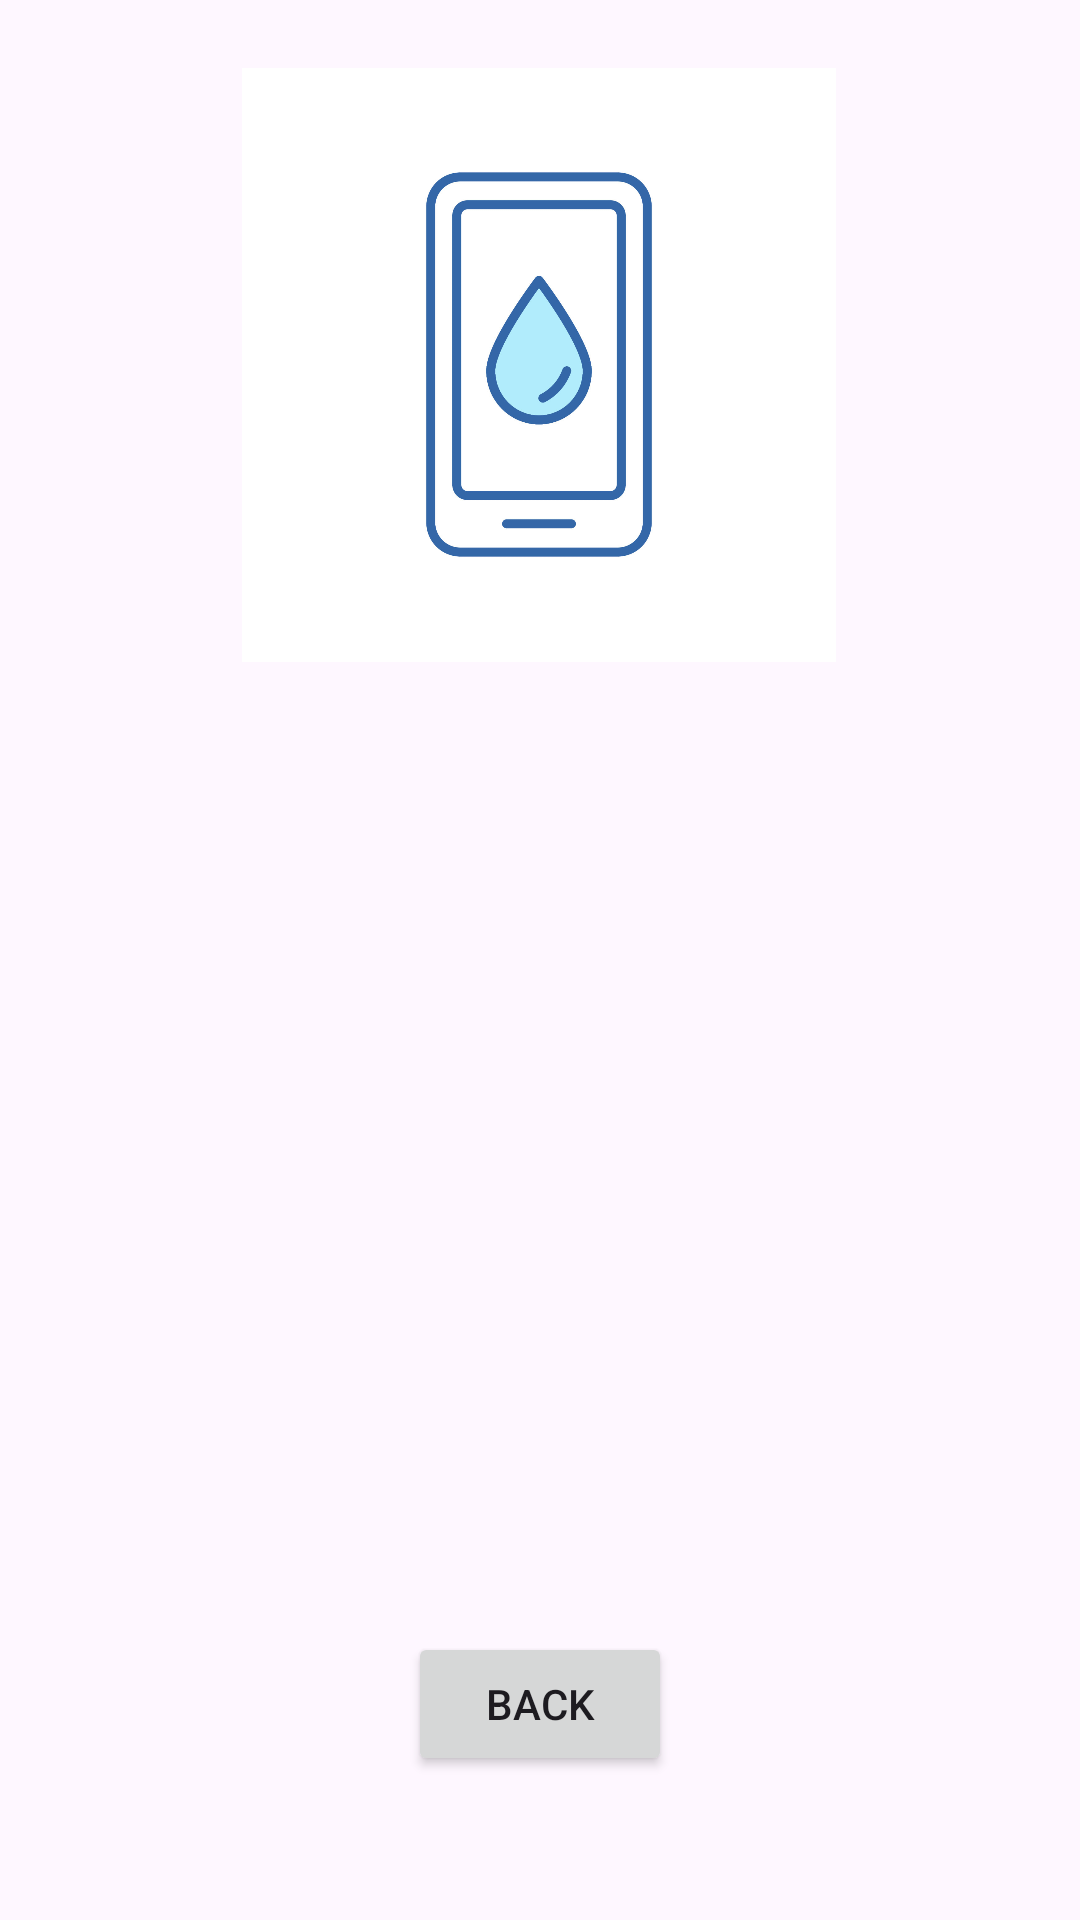

Reconstruct the res/layout file that produces this screen, plus the resources it refers to.
<!-- AndroidManifest.xml: application theme Theme.HydrationHaven -->
<!-- res/layout/activity_main3.xml -->
<?xml version="1.0" encoding="utf-8"?>
<androidx.constraintlayout.widget.ConstraintLayout xmlns:android="http://schemas.android.com/apk/res/android"
    xmlns:app="http://schemas.android.com/apk/res-auto"
    xmlns:tools="http://schemas.android.com/tools"
    android:id="@+id/main"
    android:layout_width="match_parent"
    android:layout_height="match_parent"
    android:background="@drawable/water_background"
    tools:context=".MainActivity3">

    <ImageView
        android:id="@+id/imageView"
        android:layout_width="198dp"
        android:layout_height="217dp"
        app:layout_constraintBottom_toBottomOf="parent"
        app:layout_constraintEnd_toEndOf="parent"
        app:layout_constraintHorizontal_bias="0.497"
        app:layout_constraintStart_toStartOf="parent"
        app:layout_constraintTop_toTopOf="parent"
        app:layout_constraintVertical_bias="0.031"
        app:srcCompat="@drawable/water_app_logo" />

    <Button
        android:id="@+id/bck_btn"
        style="@style/Widget.AppCompat.Button"
        android:layout_width="wrap_content"
        android:layout_height="wrap_content"
        android:text="Back"
        app:layout_constraintBottom_toBottomOf="parent"
        app:layout_constraintEnd_toEndOf="parent"
        app:layout_constraintStart_toStartOf="parent"
        app:layout_constraintTop_toTopOf="parent"
        app:layout_constraintVertical_bias="0.919" />

    <TextView
        android:id="@+id/dayDetails"
        android:layout_width="322dp"
        android:layout_height="184dp"
        android:text=""
        app:layout_constraintBottom_toBottomOf="parent"
        app:layout_constraintEnd_toEndOf="parent"
        app:layout_constraintStart_toStartOf="parent"
        app:layout_constraintTop_toTopOf="parent" />
</androidx.constraintlayout.widget.ConstraintLayout>
<!-- resources referenced by this layout -->
<resources>
  <!-- drawable water_app_logo: jpg bitmap (drawable, 95362 bytes) -->
  <style name="Theme.HydrationHaven" parent="Base.Theme.HydrationHaven" />
  <style name="Base.Theme.HydrationHaven" parent="Theme.Material3.DayNight.NoActionBar">
          
          
      </style>
</resources>
